Run: headless pygame with SDL's dummy video driver; simulated clock (each Clock.tick advances the game by its frame time, no real sleeping); random seed 0; keys injected as events and as key.get_pressed() state; mouse plan: one left click at the window centre at the start of phase 2, then a move to the lower-right quarter at the start of phase 3.
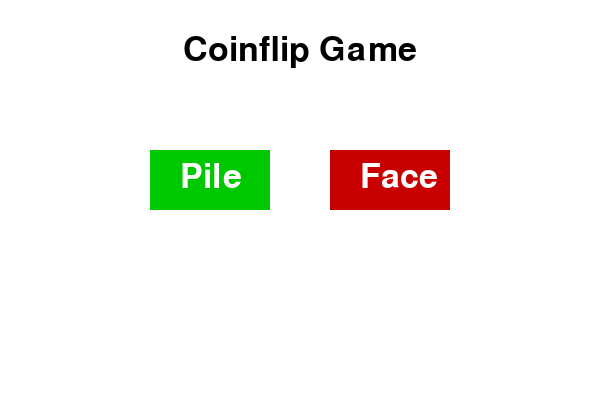
Frame 1 of 4 · flips 1–60 · no input
Frame 2 of 4 · flips 61–180 · clicked the window centre · tapped SPACE, RETURN · held RIGHT (→), D · screen unchanged from frame 1, image omitted
Frame 3 of 4 · flips 181–300 · moved the mouse to the lower-right quarter · held DOWN (↓), S · screen unchanged from frame 2, image omitted
Frame 4 of 4 · flips 301–420 · held LEFT (←), A, UP (↑), W · screen unchanged from frame 3, image omitted

The pygame program that drew these frames:

import pygame
import random

# Initialisation de Pygame
pygame.init()

# Paramètres de la fenêtre
WIDTH, HEIGHT = 600, 400
screen = pygame.display.set_mode((WIDTH, HEIGHT))
pygame.display.set_caption("Coinflip Game")

# Couleurs
WHITE = (255, 255, 255)
BLACK = (0, 0, 0)
GREEN = (0, 200, 0)
RED = (200, 0, 0)

# Police
font = pygame.font.Font(None, 50)

# Texte d'intro
title_text = font.render("Coinflip Game", True, BLACK)
title_rect = title_text.get_rect(center=(WIDTH // 2, 50))

# Résultat
result_text = None

def flip_coin():
    return random.choice(["Pile", "Face"])

# Boucle principale
running = True
while running:
    screen.fill(WHITE)

    # Affichage du titre
    screen.blit(title_text, title_rect)

    # Dessiner les boutons Pile et Face
    pile_rect = pygame.draw.rect(screen, GREEN, (150, 150, 120, 60))
    face_rect = pygame.draw.rect(screen, RED, (330, 150, 120, 60))

    pile_text = font.render("Pile", True, WHITE)
    face_text = font.render("Face", True, WHITE)

    screen.blit(pile_text, (pile_rect.x + 30, pile_rect.y + 10))
    screen.blit(face_text, (face_rect.x + 30, face_rect.y + 10))

    # Afficher le résultat si dispo
    if result_text:
        screen.blit(result_text, (WIDTH // 2 - result_text.get_width() // 2, 300))

    pygame.display.flip()

    # Gestion des événements
    for event in pygame.event.get():
        if event.type == pygame.QUIT:
            running = False
        elif event.type == pygame.MOUSEBUTTONDOWN:
            if pile_rect.collidepoint(event.pos):
                choice = "Pile"
            elif face_rect.collidepoint(event.pos):
                choice = "Face"
            else:
                choice = None
            if choice:
                flip = flip_coin()
                if flip == choice:
                    result_text = font.render(f"Gagné ! C'était {flip}", True, GREEN)
                else:
                    result_text = font.render(f"Perdu ! C'était {flip}", True, RED)

# Quitter Pygame
pygame.quit()
